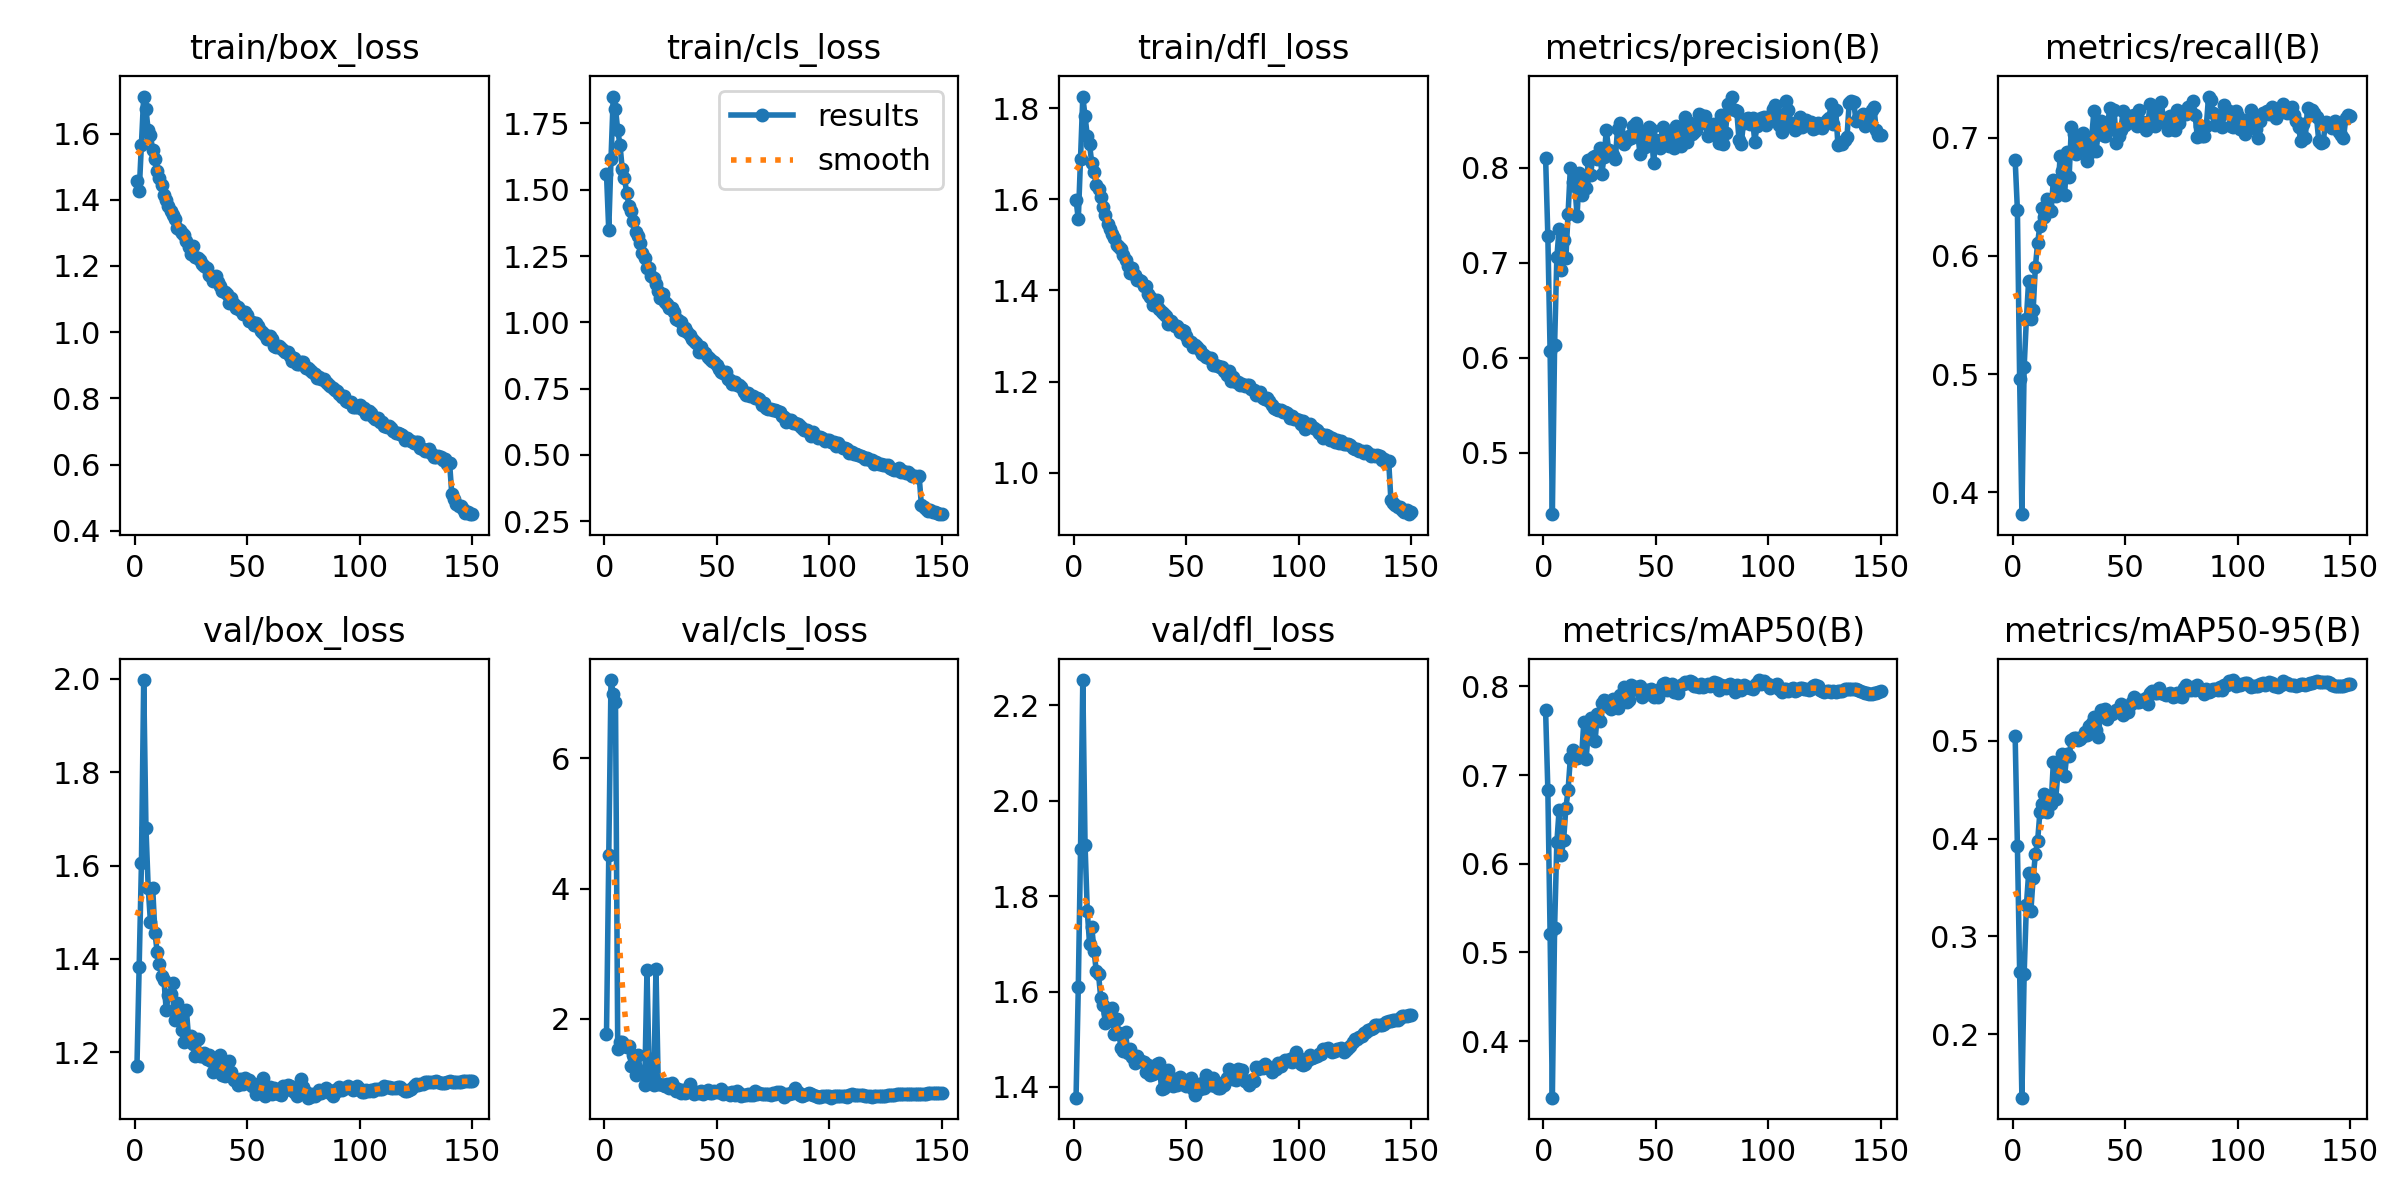

Values plotted in this chart, from the file beside it:
epoch, time, train/box_loss, train/cls_loss, train/dfl_loss, metrics/precision(B), metrics/recall(B), metrics/mAP50(B), metrics/mAP50-95(B), val/box_loss, val/cls_loss, val/dfl_loss, lr/pg0, lr/pg1, lr/pg2
1, 99.29, 1.457, 1.559, 1.599, 0.8105, 0.6812, 0.773, 0.5048, 1.17, 1.764, 1.378, 0.003324, 0.003324, 0.003324
2, 195.1, 1.426, 1.347, 1.556, 0.7278, 0.6388, 0.6835, 0.3926, 1.384, 4.514, 1.61, 0.006614, 0.006614, 0.006614
3, 288.8, 1.567, 1.616, 1.689, 0.607, 0.4957, 0.5208, 0.264, 1.605, 7.199, 1.899, 0.009859, 0.009859, 0.009859
4, 381.3, 1.712, 1.852, 1.825, 0.4353, 0.3816, 0.3361, 0.1352, 1.997, 6.985, 2.253, 0.009802, 0.009802, 0.009802
5, 473.8, 1.674, 1.805, 1.783, 0.6131, 0.5059, 0.528, 0.2614, 1.681, 6.868, 1.907, 0.009736, 0.009736, 0.009736
6, 567.2, 1.61, 1.724, 1.739, 0.7055, 0.5466, 0.624, 0.332, 1.553, 1.538, 1.768, 0.00967, 0.00967, 0.00967
7, 660.4, 1.595, 1.669, 1.72, 0.7352, 0.5791, 0.6605, 0.3645, 1.479, 1.649, 1.7, 0.009604, 0.009604, 0.009604
8, 753.7, 1.55, 1.578, 1.679, 0.6925, 0.5462, 0.6094, 0.3262, 1.552, 1.647, 1.735, 0.009538, 0.009538, 0.009538
9, 848.5, 1.523, 1.543, 1.66, 0.7243, 0.5542, 0.6264, 0.36, 1.456, 1.591, 1.685, 0.009472, 0.009472, 0.009472
10, 941.3, 1.487, 1.487, 1.63, 0.7043, 0.5908, 0.6625, 0.3839, 1.415, 1.562, 1.642, 0.009406, 0.009406, 0.009406
11, 1037, 1.467, 1.438, 1.622, 0.7516, 0.6109, 0.6834, 0.3979, 1.389, 1.585, 1.636, 0.00934, 0.00934, 0.00934
12, 1130, 1.445, 1.419, 1.604, 0.7994, 0.6255, 0.7189, 0.4267, 1.364, 1.281, 1.586, 0.009274, 0.009274, 0.009274
13, 1224, 1.413, 1.382, 1.583, 0.7848, 0.6402, 0.7287, 0.4354, 1.356, 1.44, 1.571, 0.009208, 0.009208, 0.009208
14, 1316, 1.398, 1.341, 1.565, 0.781, 0.6327, 0.7202, 0.4452, 1.291, 1.143, 1.535, 0.009142, 0.009142, 0.009142
15, 1409, 1.383, 1.327, 1.546, 0.7492, 0.6482, 0.7192, 0.4277, 1.324, 1.445, 1.556, 0.009076, 0.009076, 0.009076
16, 1502, 1.366, 1.3, 1.535, 0.7946, 0.6387, 0.7209, 0.4375, 1.324, 1.207, 1.55, 0.00901, 0.00901, 0.00901
17, 1594, 1.353, 1.262, 1.524, 0.7712, 0.6376, 0.7217, 0.4358, 1.348, 1.188, 1.565, 0.008944, 0.008944, 0.008944
18, 1687, 1.341, 1.241, 1.515, 0.7883, 0.6644, 0.7597, 0.4786, 1.269, 0.9858, 1.512, 0.008878, 0.008878, 0.008878
19, 1780, 1.314, 1.204, 1.499, 0.7789, 0.6508, 0.7181, 0.4401, 1.306, 2.744, 1.543, 0.008812, 0.008812, 0.008812
20, 1872, 1.308, 1.205, 1.496, 0.8083, 0.6542, 0.7491, 0.4667, 1.281, 1.112, 1.513, 0.008746, 0.008746, 0.008746
21, 1964, 1.3, 1.174, 1.491, 0.7926, 0.684, 0.7645, 0.478, 1.247, 1.387, 1.482, 0.00868, 0.00868, 0.00868
22, 2057, 1.295, 1.167, 1.478, 0.8112, 0.6716, 0.7613, 0.4869, 1.223, 0.9884, 1.475, 0.008614, 0.008614, 0.008614
23, 2149, 1.275, 1.146, 1.466, 0.8121, 0.651, 0.7387, 0.4644, 1.29, 2.77, 1.514, 0.008548, 0.008548, 0.008548
24, 2242, 1.257, 1.116, 1.454, 0.8085, 0.6878, 0.7687, 0.4869, 1.229, 1.006, 1.471, 0.008482, 0.008482, 0.008482
25, 2334, 1.236, 1.092, 1.437, 0.82, 0.6667, 0.7613, 0.4842, 1.235, 0.9957, 1.479, 0.008416, 0.008416, 0.008416
26, 2426, 1.26, 1.107, 1.45, 0.7937, 0.7088, 0.7808, 0.5011, 1.218, 0.9921, 1.462, 0.00835, 0.00835, 0.00835
27, 2519, 1.227, 1.076, 1.433, 0.8112, 0.7033, 0.7852, 0.503, 1.193, 0.972, 1.45, 0.008284, 0.008284, 0.008284
28, 2611, 1.225, 1.068, 1.422, 0.8393, 0.6863, 0.7832, 0.5028, 1.229, 0.9982, 1.464, 0.008218, 0.008218, 0.008218
29, 2704, 1.219, 1.055, 1.423, 0.8186, 0.6991, 0.7766, 0.5011, 1.192, 0.9339, 1.456, 0.008152, 0.008152, 0.008152
30, 2796, 1.207, 1.053, 1.421, 0.8168, 0.692, 0.7745, 0.5021, 1.192, 1.011, 1.455, 0.008086, 0.008086, 0.008086
31, 2888, 1.201, 1.039, 1.411, 0.8132, 0.704, 0.7854, 0.5052, 1.198, 0.9553, 1.452, 0.00802, 0.00802, 0.00802
32, 2981, 1.194, 1.011, 1.41, 0.8091, 0.6946, 0.7819, 0.509, 1.187, 0.8922, 1.43, 0.007954, 0.007954, 0.007954
33, 3074, 1.173, 1.007, 1.393, 0.8408, 0.6798, 0.7756, 0.506, 1.195, 0.9283, 1.446, 0.007888, 0.007888, 0.007888
34, 3166, 1.171, 0.9999, 1.385, 0.8464, 0.6871, 0.79, 0.5153, 1.181, 0.8629, 1.425, 0.007822, 0.007822, 0.007822
35, 3258, 1.154, 0.9717, 1.368, 0.8282, 0.6991, 0.786, 0.518, 1.158, 0.9115, 1.427, 0.007756, 0.007756, 0.007756
36, 3351, 1.17, 0.9782, 1.375, 0.8244, 0.7222, 0.7996, 0.5248, 1.175, 0.8563, 1.444, 0.00769, 0.00769, 0.00769
37, 3443, 1.152, 0.9634, 1.378, 0.8291, 0.6884, 0.7823, 0.5106, 1.181, 0.879, 1.448, 0.007624, 0.007624, 0.007624
38, 3536, 1.139, 0.9516, 1.359, 0.8332, 0.7056, 0.7849, 0.504, 1.195, 1.002, 1.45, 0.007558, 0.007558, 0.007558
39, 3628, 1.124, 0.9368, 1.353, 0.8311, 0.7142, 0.8018, 0.5311, 1.152, 0.8827, 1.396, 0.007492, 0.007492, 0.007492
40, 3720, 1.121, 0.9286, 1.349, 0.8432, 0.7025, 0.7968, 0.5308, 1.15, 0.8477, 1.399, 0.007426, 0.007426, 0.007426
41, 3813, 1.116, 0.9203, 1.344, 0.8472, 0.701, 0.7999, 0.5327, 1.16, 0.8752, 1.423, 0.00736, 0.00736, 0.00736
42, 3906, 1.087, 0.8885, 1.326, 0.8347, 0.7063, 0.796, 0.5225, 1.182, 0.855, 1.435, 0.007294, 0.007294, 0.007294
43, 3998, 1.104, 0.9074, 1.332, 0.814, 0.7252, 0.8001, 0.5276, 1.158, 0.8857, 1.419, 0.007228, 0.007228, 0.007228
44, 4090, 1.086, 0.8878, 1.325, 0.8321, 0.7074, 0.788, 0.5278, 1.142, 0.8414, 1.401, 0.007162, 0.007162, 0.007162
45, 4183, 1.073, 0.8841, 1.322, 0.8219, 0.7229, 0.794, 0.5298, 1.144, 0.8819, 1.418, 0.007096, 0.007096, 0.007096
46, 4275, 1.076, 0.8709, 1.321, 0.8397, 0.695, 0.7965, 0.5315, 1.13, 0.9028, 1.404, 0.00703, 0.00703, 0.00703
47, 4368, 1.066, 0.8618, 1.309, 0.8427, 0.7014, 0.791, 0.5295, 1.144, 0.8625, 1.421, 0.006964, 0.006964, 0.006964
48, 4460, 1.055, 0.8528, 1.313, 0.8401, 0.7062, 0.7976, 0.5378, 1.133, 0.8625, 1.406, 0.006898, 0.006898, 0.006898
49, 4553, 1.06, 0.8496, 1.31, 0.805, 0.7222, 0.7881, 0.526, 1.144, 0.8908, 1.415, 0.006832, 0.006832, 0.006832
50, 4645, 1.052, 0.8398, 1.3, 0.8287, 0.7107, 0.7951, 0.5321, 1.136, 0.8842, 1.403, 0.006766, 0.006766, 0.006766
51, 4737, 1.033, 0.8248, 1.29, 0.8281, 0.715, 0.7881, 0.5299, 1.14, 0.8829, 1.409, 0.0067, 0.0067, 0.0067
52, 4829, 1.031, 0.8132, 1.286, 0.8206, 0.7185, 0.7973, 0.5361, 1.128, 0.9228, 1.418, 0.006634, 0.006634, 0.006634
53, 4922, 1.021, 0.8075, 1.275, 0.843, 0.7134, 0.8027, 0.5393, 1.132, 0.8483, 1.395, 0.006568, 0.006568, 0.006568
54, 5014, 1.028, 0.8114, 1.28, 0.8296, 0.7191, 0.8043, 0.5451, 1.11, 0.8595, 1.384, 0.006502, 0.006502, 0.006502
55, 5106, 1.02, 0.7879, 1.276, 0.8385, 0.7097, 0.796, 0.5394, 1.12, 0.8615, 1.398, 0.006436, 0.006436, 0.006436
56, 5199, 1.004, 0.7834, 1.269, 0.8224, 0.7237, 0.8007, 0.5395, 1.123, 0.8381, 1.396, 0.00637, 0.00637, 0.00637
57, 5291, 0.996, 0.7673, 1.261, 0.8352, 0.7135, 0.8028, 0.5418, 1.144, 0.877, 1.408, 0.006304, 0.006304, 0.006304
58, 5383, 0.9911, 0.7732, 1.257, 0.8206, 0.7131, 0.7942, 0.5411, 1.108, 0.8358, 1.397, 0.006238, 0.006238, 0.006238
59, 5476, 0.9808, 0.7642, 1.254, 0.844, 0.7064, 0.7992, 0.5442, 1.121, 0.8956, 1.426, 0.006172, 0.006172, 0.006172
60, 5568, 0.9889, 0.762, 1.253, 0.8366, 0.7108, 0.793, 0.5379, 1.125, 0.8573, 1.408, 0.006106, 0.006106, 0.006106
... 90 more rows
